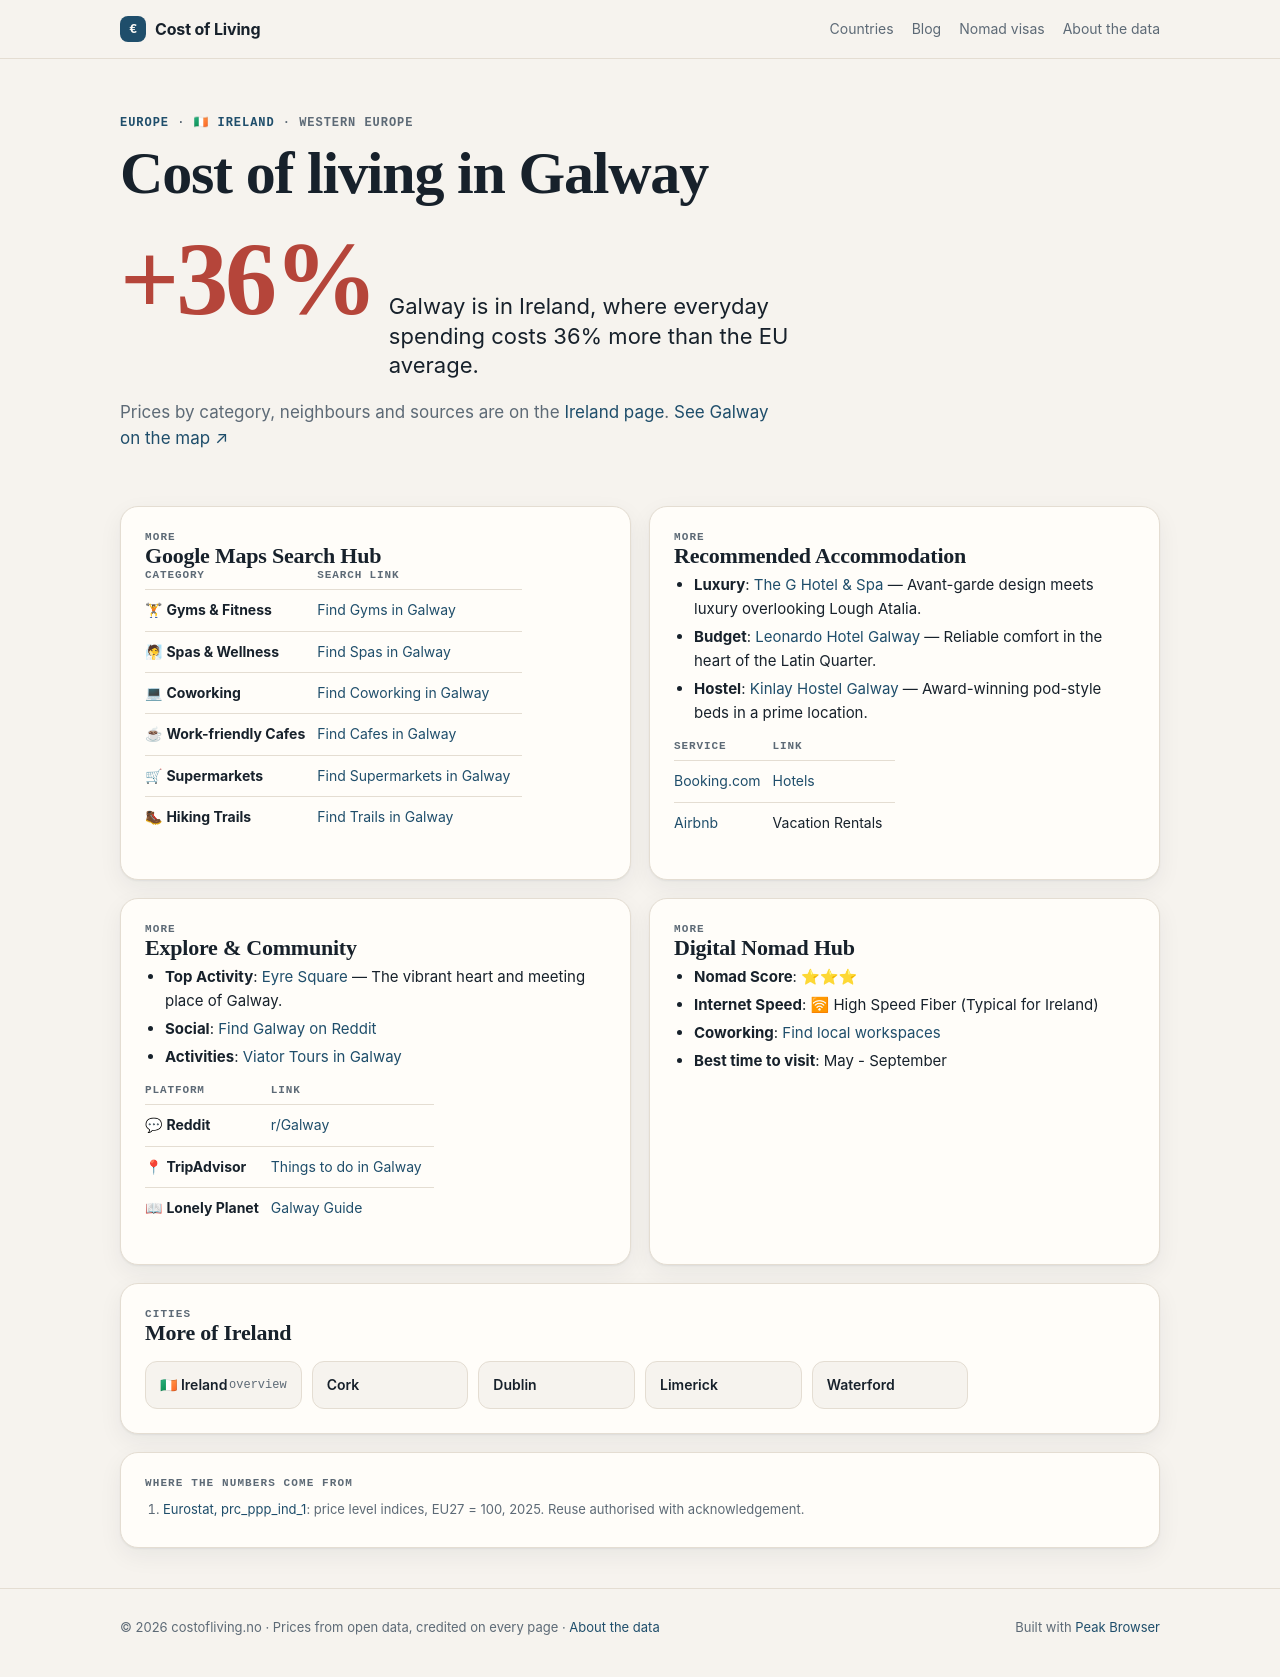

repository: Designrpros/CostOfLiving · page: ireland/cities/galway/index.html · generator: mkdocs

---
title: 🏙 Galway - Ireland
description: Cost of Living in Galway
---

# 🏙 Galway

<iframe width="100%" height="300" frameborder="0" scrolling="no" marginheight="0" marginwidth="0" src="https://maps.google.com/maps?q=Galway,Ireland&t=&z=12&ie=UTF8&iwloc=&output=embed"></iframe>

## 📊 Cost of Living

| Category | Price | EUR |
|----------|-------|-----|
| Rent (center) | 1,200€ | ~1,200€ |
| Meal | 14€ | ~14€ |
| Beer (0.5L) | 5€ | ~5€ |
| Cappuccino | 3.80€ | ~3.80€ |
| Transport | 2.80€ | ~2.80€ |
| Cinema | 10€ | ~10€ |

## 📍 Google Maps Search Hub

| Category | Search Link |
|----------|-------------|
| 🏋 **Gyms & Fitness** | [Find Gyms in Galway](https://www.google.com/maps/search/Gym+and+Workout+in+Galway) |
| 🧖 **Spas & Wellness** | [Find Spas in Galway](https://www.google.com/maps/search/Spa+and+Wellness+in+Galway) |
| 💻 **Coworking** | [Find Coworking in Galway](https://www.google.com/maps/search/Coworking+Spaces+in+Galway) |
| ☕ **Work-friendly Cafes** | [Find Cafes in Galway](https://www.google.com/maps/search/laptop+friendly+cafes+in+Galway) |
| 🛒 **Supermarkets** | [Find Supermarkets in Galway](https://www.google.com/maps/search/supermarket+in+Galway) |
| 🥾 **Hiking Trails** | [Find Trails in Galway](https://www.google.com/maps/search/Hiking+Trails+in+Galway) |

## 🏨 Recommended Accommodation
- **Luxury**: [The G Hotel & Spa](https://www.booking.com/searchresults.html?ss=The G Hotel & Spa Galway) — Avant-garde design meets luxury overlooking Lough Atalia.
- **Budget**: [Leonardo Hotel Galway](https://www.booking.com/searchresults.html?ss=Leonardo Hotel Galway Galway) — Reliable comfort in the heart of the Latin Quarter.
- **Hostel**: [Kinlay Hostel Galway](https://www.booking.com/searchresults.html?ss=Kinlay Hostel Galway Galway) — Award-winning pod-style beds in a prime location.

| Service | Link |
|---------|------|
| [Booking.com](https://www.booking.com/searchresults.html?ss=Galway) | [Hotels](https://www.booking.com/searchresults.html?ss=Galway) |
| [Airbnb](https://www.airbnb.com/s/Galway--Ireland) | Vacation Rentals |

## 🧭 Explore & Community
- **Top Activity**: [Eyre Square](https://www.tripadvisor.com/Search?q=Eyre Square Galway) — The vibrant heart and meeting place of Galway.
- **Social**: [Find Galway on Reddit](https://www.reddit.com/r/Galway/)
- **Activities**: [Viator Tours in Galway](https://www.viator.com/searchResults/all?text=Galway)

| Platform | Link |
|----------|------|
| 💬 **Reddit** | [r/Galway](https://www.reddit.com/r/Galway/) |
| 📍 **TripAdvisor** | [Things to do in Galway](https://www.tripadvisor.com/Search?q=Galway) |
| 📖 **Lonely Planet** | [Galway Guide](https://www.lonelyplanet.com/search?q=Galway) |

## 🚀 Digital Nomad Hub

- **Nomad Score**: ⭐⭐⭐
- **Internet Speed**: 🛜 High Speed Fiber (Typical for Ireland)
- **Coworking**: [Find local workspaces](https://www.google.com/maps/search/Galway+Coworking/)
- **Best time to visit**: May - September

## ← Back
[Back to Ireland overview](../index.md)

*Data: Numbeo.com, March 2026*
